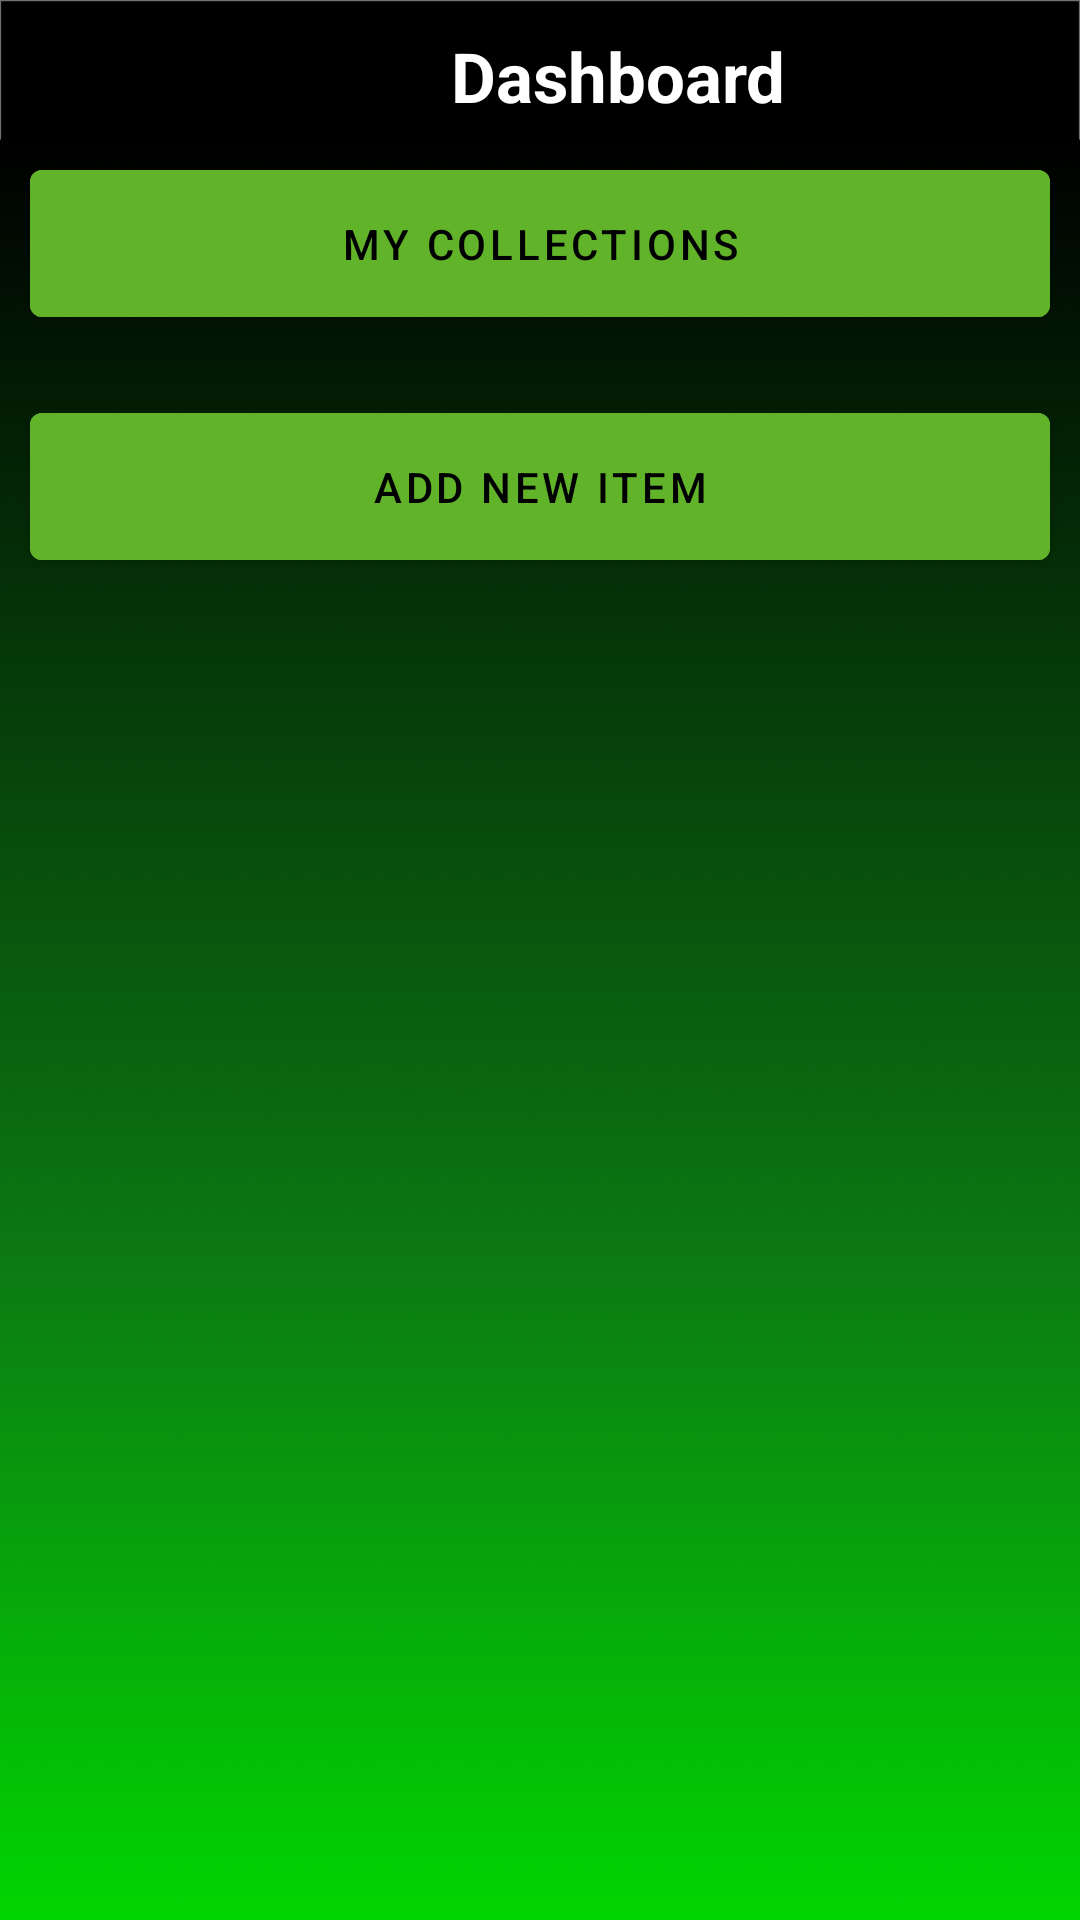

Here is an Android app screen rendered from its layout file. Give the layout XML and the strings, colors and styles it references.
<!-- AndroidManifest.xml: application theme Theme.JstCollectv1 -->
<!-- res/layout/activity_dashboard.xml -->
<?xml version="1.0" encoding="utf-8"?>
<RelativeLayout xmlns:android="http://schemas.android.com/apk/res/android"
    xmlns:app="http://schemas.android.com/apk/res-auto"
    xmlns:tools="http://schemas.android.com/tools"
    android:layout_width="match_parent"
    android:layout_height="match_parent"
    android:background="@drawable/background1"
    tools:context=".MainActivity">

    <TextView
        android:id="@+id/DashboardHeading"
        android:layout_width="112dp"
        android:layout_height="wrap_content"
        android:layout_marginStart="150dp"
        android:layout_marginTop="10dp"
        android:gravity="center"
        android:text="Dashboard"
        android:textAlignment="center"
        android:textColor="@color/white"
        android:textSize="23dp"
        android:textStyle="bold"
        />

    <com.google.android.material.button.MaterialButton
        android:id="@+id/MyCollectionsBtn"
        android:layout_width="match_parent"
        android:layout_height="wrap_content"
        android:layout_below="@id/DashboardHeading"
        android:layout_centerHorizontal="true"
        android:layout_marginStart="10dp"
        android:layout_marginTop="10dp"
        android:layout_marginEnd="10dp"
        android:layout_marginBottom="10dp"
        android:backgroundTint="#61B329"
        android:padding="15dp"
        android:text="My collections"
        android:textColor="@color/black" />

    <com.google.android.material.button.MaterialButton
        android:id="@+id/AddItemBtn"
        android:layout_width="match_parent"
        android:layout_height="wrap_content"
        android:layout_below="@id/MyCollectionsBtn"
        android:layout_centerHorizontal="true"
        android:layout_marginStart="10dp"
        android:layout_marginTop="10dp"
        android:layout_marginEnd="10dp"
        android:layout_marginBottom="10dp"
        android:backgroundTint="#61B329"
        android:padding="15dp"
        android:text="Add new item"
        android:textColor="@color/black" />


</RelativeLayout>
<!-- resources referenced by this layout -->
<resources>
  <!-- drawable background1: png bitmap (drawable-v24, 68738 bytes) -->
  <style name="Theme.JstCollectv1" parent="Theme.MaterialComponents.DayNight.NoActionBar">
          
          <item name="colorPrimary">@color/purple_500</item>
          <item name="colorPrimaryVariant">@color/purple_700</item>
          <item name="colorOnPrimary">@color/white</item>
          
          <item name="colorSecondary">@color/teal_200</item>
          <item name="colorSecondaryVariant">@color/teal_700</item>
          <item name="colorOnSecondary">@color/black</item>
          
          <item name="android:statusBarColor" tools:targetApi="l">?attr/colorPrimaryVariant</item>
          
      </style>
  <!-- not gathered from this repository: default colours our renderer supplied (Android Studio template values) -->
  <color name="purple_500">#FF6200EE</color>
  <color name="purple_700">#FF3700B3</color>
  <color name="teal_200">#FF03DAC5</color>
  <color name="teal_700">#FF018786</color>
  <color name="black">#FF000000</color>
  <color name="white">#FFFFFFFF</color>
</resources>
